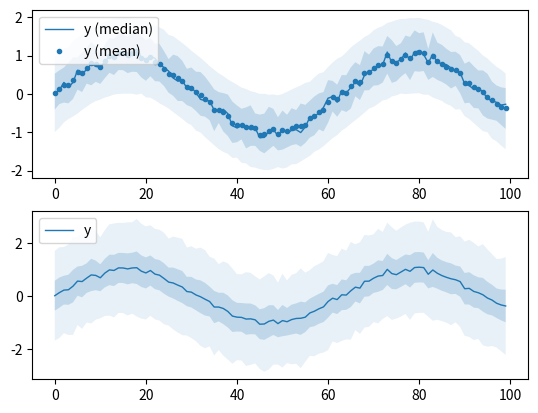

The script that saved this image:
from __future__ import division

import matplotlib.pyplot as plt
from math import floor



# plots given data with various options
# - x = values for the x axis
# - y = list of lists, one for each x value, used for generating the plot
# - mean = style for the  mean line
# - median = style for the median line
# - primary = data to include in the primary shaded area
#   - None -> don't draw
#   - < 1 -> fraction of data (quantile)
#   - >= 1 -> number of stdev's away from the mean
# - secondary = data to include for the secondary shaded area
#   - None -> don't draw
#   - 0 -> min-max
#   - < 1 -> fraction of data (quantile)
#   - >= 1 -> number of stdev's away from the mean
# - label = label for the plot (useful whem plotting several data sets
# - color = the color of the plot (transparent versions used for box and whiskers intervals
def plot(x, y, ax, mean = '-', median = ' ', primary = None, secondary = None, label = None, color = None, linewidth = 1) :
	
	# computes p quantile of vector z
	# assumes z is sorted, sort before use !!!
	def quantile(z, p) :
		if len(z) == 1 :
			return z[0]
		cutoff = (len(z) - 1) * p
		left = int(floor(cutoff))
		ratio = cutoff - left
		return (1 - ratio) * z[left] + ratio * z[left + 1]

	# computes the mean and standard deviation for vector z
	def stdev(z) :
		m = sum(z) / len(z)
		s = (sum([(t - m) * (t - m) for t in z]) / (len(z) - 1)) ** 0.5 if len(z) > 1 else 0
		return m, s

	# sort vectors
	for z in y :
		z.sort()
	# decide plot labels: only label lines that are drawn
	if mean != ' ' and median != ' ' :
		label_mean = '{} (mean)'.format(label)
		label_median = '{} (median)'.format(label)
	elif mean != ' ' :
		label_mean = label
		label_median = None
	elif median != ' ' :
		label_median = label
		label_mean = None
	# compute and draw main lines
	y_median = [quantile(z, 0.5) for z in y]
	y_mean, y_stdev = zip(*[stdev(z) for z in y])
	# plot main lines
	if color is not None :
		ax.plot(x, y_median, median, color = color, label = label_median, linewidth = linewidth)
	else :
		line, = ax.plot(x, y_median, median, label = label_median, linewidth = linewidth)
		color = line.get_color()
	ax.plot(x, y_mean, mean, label = label_mean, color = color, linewidth = linewidth)
	# compute and draw primary shade bounds
	if primary is not None :
		if primary < 1 :
			primary_lo = [quantile(z, 0.5 - primary / 2) for z in y]
			primary_hi = [quantile(z, 0.5 + primary / 2) for z in y]
		else :
			primary_lo = [m - primary * s for (m, s) in zip(y_mean, y_stdev)]
			primary_hi = [m + primary * s for (m, s) in zip(y_mean, y_stdev)]
		ax.fill_between(x, primary_lo, primary_hi, facecolor = color, alpha = .2)
	# compute secondary shade bounds
	if secondary is not None :
		if secondary == 0 :
			secondary_lo = [min(z) for z in y]
			secondary_hi = [max(z) for z in y]
		elif secondary < 1 :
			secondary_lo = [quantile(z, 0.5 - secondary / 2) for z in y]
			secondary_hi = [quantile(z, 0.5 + secondary / 2) for z in y]
		else :
			secondary_lo = [m - secondary * s for (m, s) in zip(y_mean, y_stdev)]
			secondary_hi = [m + secondary * s for (m, s) in zip(y_mean, y_stdev)]
		ax.fill_between(x, secondary_lo, secondary_hi, facecolor = color, alpha = .1)



#=======
# package tests
#==============

if __name__ == '__main__' :
	from random import random
	from math import sin
	n = 100
	x = range(n)
	y = [[sin(t / 10) + 2 * random() - 1 for _ in range(100)] for t in x]
	fig, ax = plt.subplots(nrows = 2, ncols = 1)
	plot(x, y, ax[0], mean = '.', median = '-', primary = 0.5, secondary = 0, label = 'y')
	ax[0].legend(loc = 'upper left')
	plot(x, y, ax[1], primary = 1, secondary = 3, label = 'y')
	ax[1].legend(loc = 'upper left')
	plt.show()
